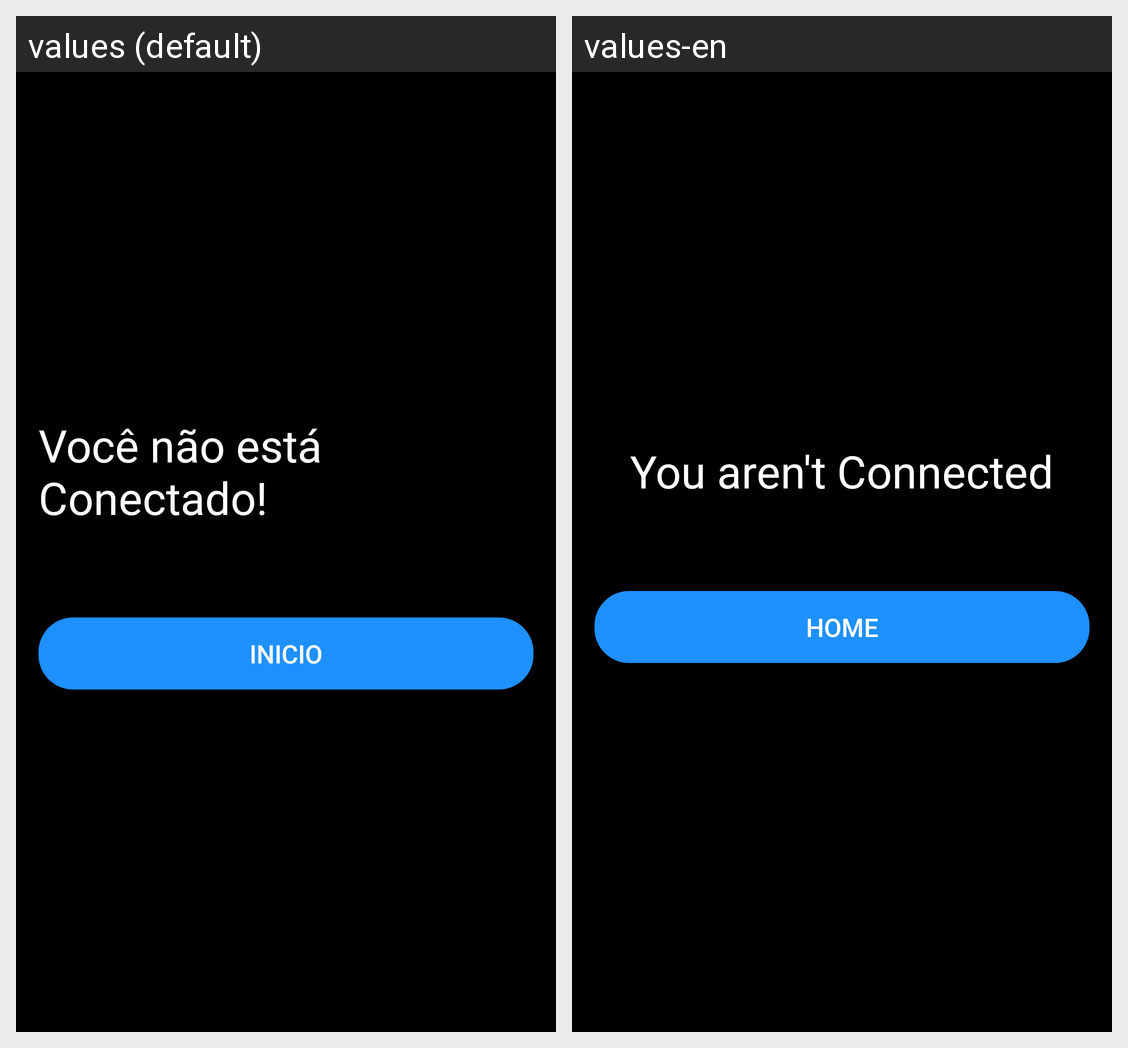

Locale-by-locale string values for the Android screen shown in this grid:
Android screen res/layout/activity_is_not_connected.xml rendered under 2 locales, left to right: values (default), values-en. Device: Nexus 5 (rendered at 1080×1920; each locale shown at half size, 540×960, under a caption strip naming it); theme AppTheme.
Strings drawn on this screen, with the default value and each locale's value (text and hints the layout hard-codes, and strings that could not be matched under every locale, appear in the picture but are not listed):

you_don_t_connected
  values: Você não está Conectado!
  values-en: You aren't Connected

home
  values: Inicio
  values-en: Home
